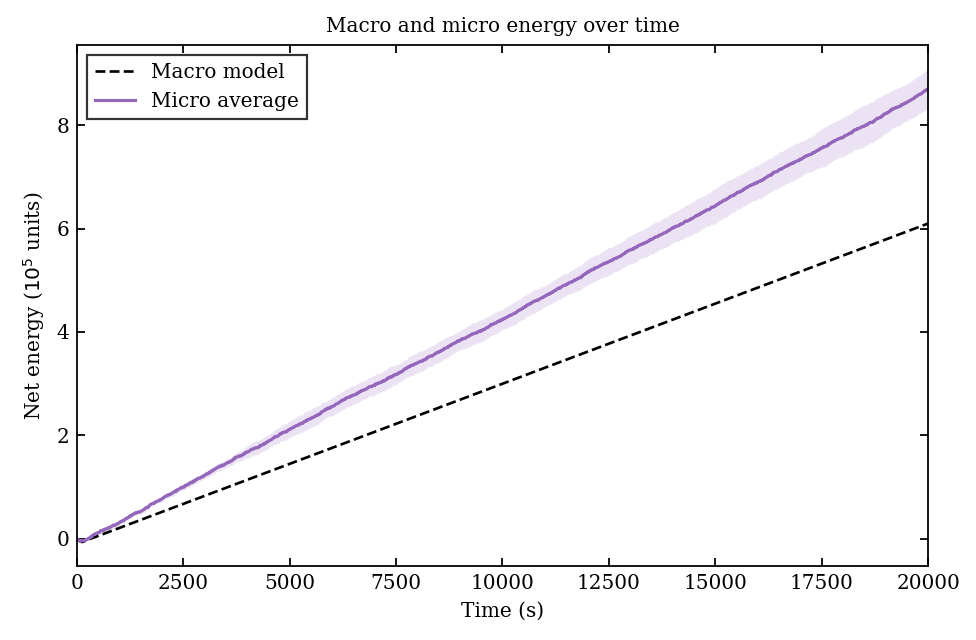

Source data for this figure (header and first rows):
time_s, macro_energy, micro_energy_mean, micro_energy_std
0.25, -20.0, -20.0, 0.0
5.25, -420.0, -420.0, 0.0
10.25, -820.0, -820.0, 0.0
15.25, -1220, -1220, 0.0
20.25, -1620, -1620, 0.0
25.25, -2020, -2020, 0.0
30.25, -2420, -2420, 0.0
35.25, -2816, -2820, 0.0
40.25, -3193, -3220, 0.0
45.25, -3548, -3417, 609.4
50.25, -3881, -3812, 622.9
55.25, -4193, -4208, 636.5
60.25, -4485, -4400, 840.1
65.25, -4758, -4385, 1023
70.25, -5013, -4163, 956.5
75.25, -5252, -4531, 977.1
80.25, -5474, -4698, 1269
85.25, -5681, -5062, 1295
90.25, -5872, -5022, 1371
95.25, -6048, -4977, 1815
100.2, -6210, -5126, 1650
105.2, -6355, -4262, 1957
110.2, -6485, -3572, 2160
115.2, -6594, -3662, 2038
120.2, -6622, -3546, 1776
125.2, -6612, -3598, 1783
130.2, -6559, -3662, 1795
135.2, -6513, -3729, 1806
140.2, -6458, -3856, 1838
145.2, -6369, -3998, 1878
150.2, -6246, -4142, 1922
155.2, -6100, -4285, 1968
160.2, -5935, -4432, 2011
165.2, -5750, -4581, 2051
170.2, -5548, -4331, 2345
175.2, -5329, -4475, 2385
180.2, -5094, -4471, 2334
185.2, -4844, -3862, 2198
190.2, -4580, -3846, 2123
195.2, -4306, -3832, 2107
200.2, -4078, -3613, 2370
205.2, -3842, -3594, 2405
210.2, -3601, -2975, 1898
215.2, -3408, -2745, 2275
220.2, -3288, -2547, 2217
225.2, -3235, -1746, 2319
230.2, -3120, -1536, 2053
235.2, -2949, -1529, 1771
240.2, -2779, -1116, 1880
245.2, -2605, -909.6, 1900
250.2, -2432, -1114, 1896
255.2, -2265, -1116, 1901
260.2, -2102, -1108, 1821
265.2, -1944, -1099, 2015
270.2, -1791, -687.9, 1620
275.2, -1643, -284.9, 1712
280.2, -1499, 270.8, 1923
285.2, -1361, 628.1, 1887
290.2, -1229, 985.8, 1855
295.2, -1101, 947.4, 2097
... 3,941 more rows
